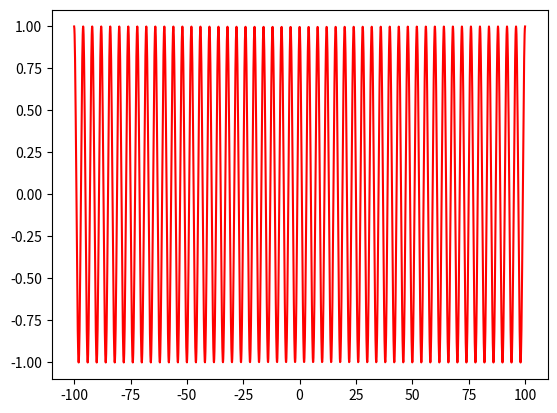

Here is the Python script that generated this plot:
import numpy as np
from matplotlib import pyplot as plt

fc = 10**6 #frequencia da portadora
fm = 10**4 #frequencia da moduladora

ac = 1 #amplitude da portadora
am = 1 #amplitude da moduladora

k = 1 #fator de sensibilidade

def portadora(t):
    return ac * np.cos(2 * np.pi * fc * t)

def moduladora(t):
    return am * np.cos(2 * np.pi * fm * t)

def forma_padrao(t):
    return (1 + k * moduladora(t)) * portadora(t)

t = np.linspace(-100, 100, 2000)

plt.plot(t, portadora(t), color='red')
plt.show()
